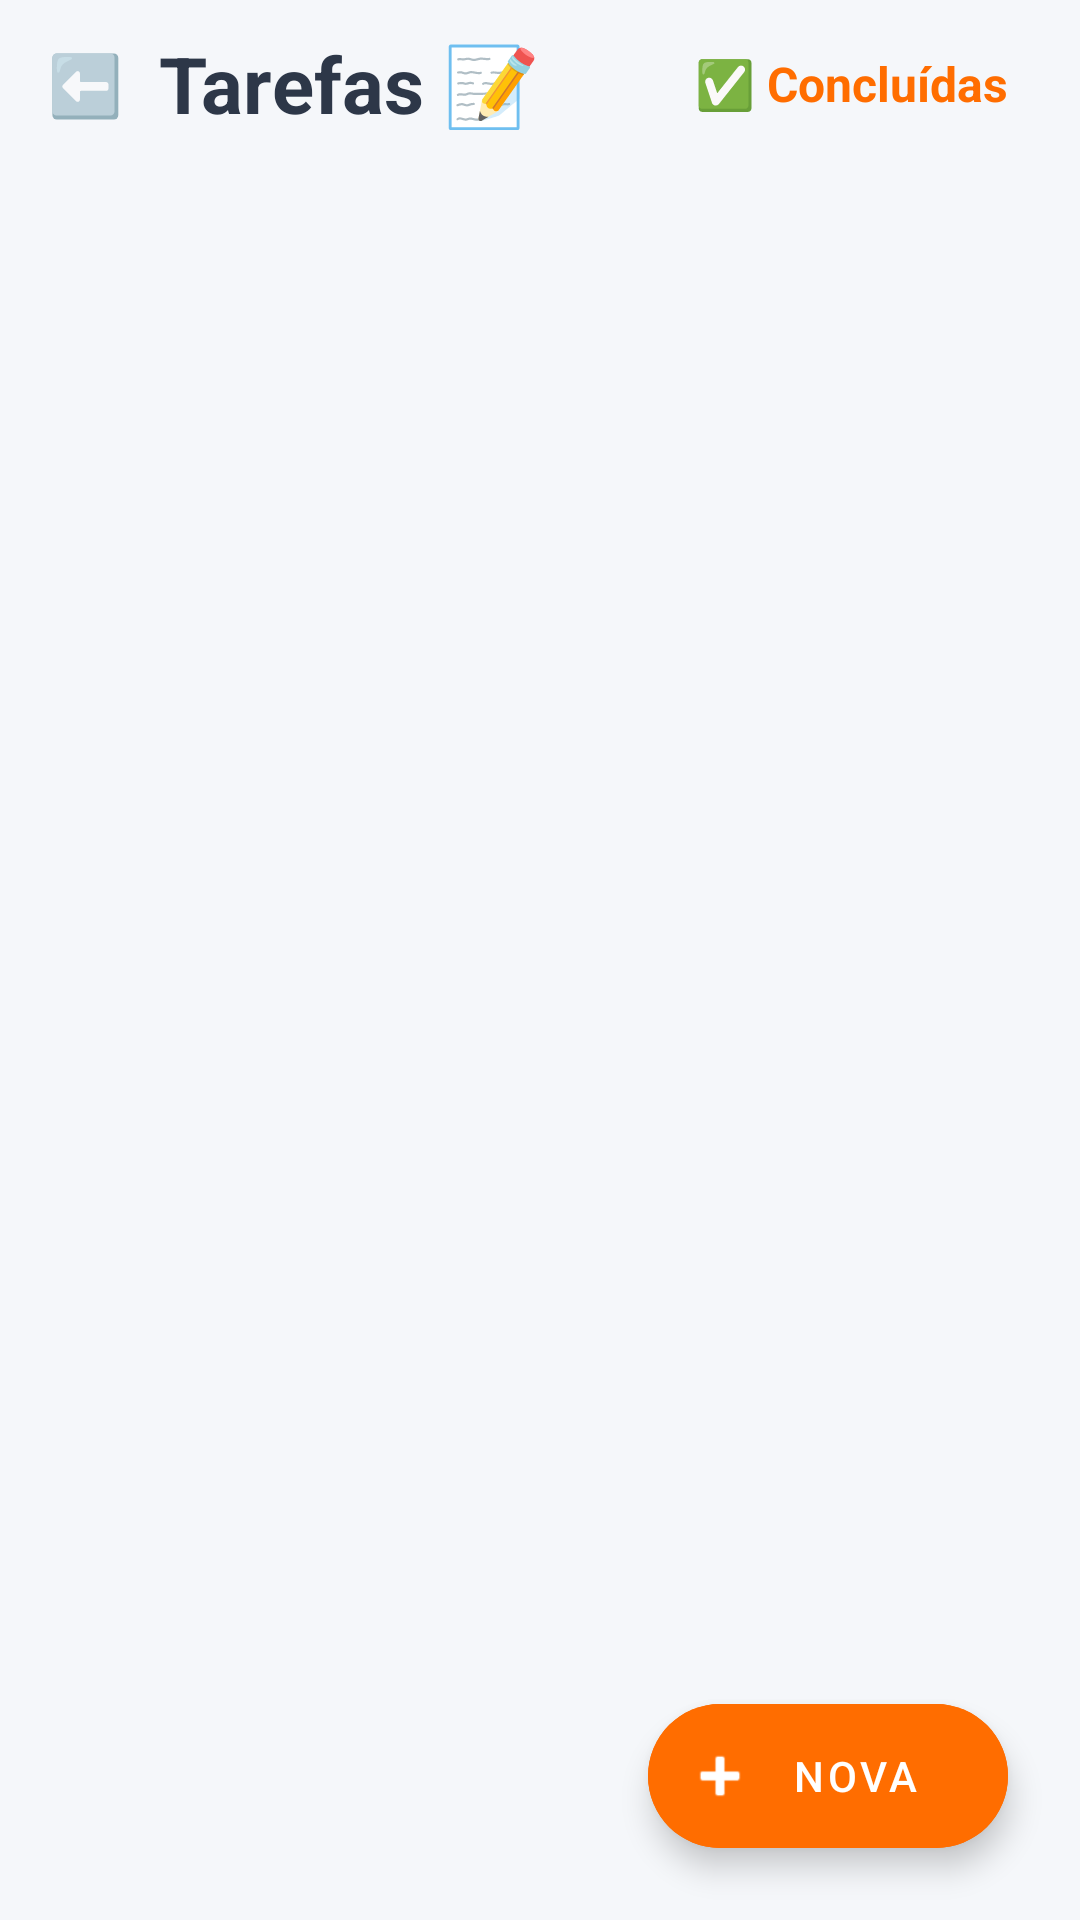

The Android layout XML behind this screen, and the referenced resources:
<!-- AndroidManifest.xml: application theme Theme.MyStreaks -->
<!-- res/layout/activity_tasks.xml -->
<?xml version="1.0" encoding="utf-8"?>
<androidx.coordinatorlayout.widget.CoordinatorLayout
    xmlns:android="http://schemas.android.com/apk/res/android"
    xmlns:app="http://schemas.android.com/apk/res-auto"
    xmlns:tools="http://schemas.android.com/tools"
    android:layout_width="match_parent"
    android:layout_height="match_parent"
    android:background="@color/background"
    tools:context=".TasksActivity">

    <com.google.android.material.appbar.AppBarLayout
        android:layout_width="match_parent"
        android:layout_height="wrap_content"
        app:elevation="0dp"
        android:background="@color/background">

        <androidx.appcompat.widget.Toolbar
            android:layout_width="match_parent"
            android:layout_height="?attr/actionBarSize"
            app:contentInsetStart="16dp"
            app:contentInsetEnd="16dp">

            <LinearLayout
                android:layout_width="match_parent"
                android:layout_height="match_parent"
                android:orientation="horizontal"
                android:gravity="center_vertical">

                <TextView
                    android:id="@+id/btnBack"
                    android:layout_width="wrap_content"
                    android:layout_height="wrap_content"
                    android:text="⬅️"
                    android:textSize="20sp"
                    android:paddingEnd="12dp"
                    android:background="?attr/selectableItemBackground"/>

                <TextView
                    android:id="@+id/tvAppTitle"
                    android:layout_width="0dp"
                    android:layout_height="wrap_content"
                    android:layout_weight="1"
                    android:text="Tarefas 📝"
                    android:textSize="26sp"
                    android:textStyle="bold"
                    android:textColor="@color/text_primary"/>

                <TextView
                    android:id="@+id/tvToggleCompleted"
                    android:layout_width="wrap_content"
                    android:layout_height="wrap_content"
                    android:text="✅ Concluídas"
                    android:textSize="16sp"
                    android:textStyle="bold"
                    android:textColor="@color/primary"
                    android:padding="8dp"
                    android:background="?attr/selectableItemBackground"/>
            </LinearLayout>
        </androidx.appcompat.widget.Toolbar>
    </com.google.android.material.appbar.AppBarLayout>

    <androidx.recyclerview.widget.RecyclerView
        android:id="@+id/recyclerViewTasks"
        android:layout_width="match_parent"
        android:layout_height="match_parent"
        app:layout_behavior="@string/appbar_scrolling_view_behavior"
        android:clipToPadding="false"
        android:paddingTop="8dp"
        android:paddingBottom="100dp"
        tools:listitem="@layout/item_task"/>

    <LinearLayout
        android:id="@+id/layoutEmptyState"
        android:layout_width="wrap_content"
        android:layout_height="wrap_content"
        android:layout_gravity="center"
        android:orientation="vertical"
        android:gravity="center"
        android:visibility="gone">

        <TextView
            android:id="@+id/tvEmptyEmoji"
            android:layout_width="wrap_content"
            android:layout_height="wrap_content"
            android:text="📋"
            android:textSize="72sp"
            android:layout_marginBottom="16dp"/>

        <TextView
            android:id="@+id/tvEmptyTitle"
            android:layout_width="wrap_content"
            android:layout_height="wrap_content"
            android:text="Nenhuma Tarefa"
            android:textSize="22sp"
            android:textStyle="bold"
            android:textColor="@color/text_primary"/>

        <TextView
            android:id="@+id/tvEmptyDesc"
            android:layout_width="wrap_content"
            android:layout_height="wrap_content"
            android:text="Clica em 'Nova' para adicionares uma tarefa!"
            android:textSize="16sp"
            android:textColor="@color/text_secondary"
            android:layout_marginTop="8dp"/>
    </LinearLayout>

    <com.google.android.material.floatingactionbutton.ExtendedFloatingActionButton
        android:id="@+id/fabAddTask"
        android:layout_width="wrap_content"
        android:layout_height="wrap_content"
        android:layout_gravity="bottom|end"
        android:layout_margin="24dp"
        android:text="Nova"
        android:textColor="@color/surface"
        app:icon="@android:drawable/ic_input_add"
        app:iconTint="@color/surface"
        android:backgroundTint="@color/primary" />

</androidx.coordinatorlayout.widget.CoordinatorLayout>
<!-- res/layout/item_task.xml (included above) -->
<?xml version="1.0" encoding="utf-8"?>
<com.google.android.material.card.MaterialCardView
    xmlns:android="http://schemas.android.com/apk/res/android"
    xmlns:app="http://schemas.android.com/apk/res-auto"
    android:layout_width="match_parent"
    android:layout_height="wrap_content"
    android:layout_marginHorizontal="16dp"
    android:layout_marginVertical="8dp"
    app:cardCornerRadius="16dp"
    app:cardElevation="2dp"
    app:strokeWidth="0dp"
    app:cardBackgroundColor="@color/surface">

    <LinearLayout
        android:layout_width="match_parent"
        android:layout_height="wrap_content"
        android:orientation="vertical"
        android:padding="16dp">

        <LinearLayout
            android:layout_width="match_parent"
            android:layout_height="wrap_content"
            android:orientation="horizontal"
            android:gravity="center_vertical">

            <TextView
                android:id="@+id/tvTaskName"
                android:layout_width="0dp"
                android:layout_height="wrap_content"
                android:layout_weight="1"
                android:text="Nome da Tarefa"
                android:textSize="18sp"
                android:textStyle="bold"
                android:textColor="@color/text_primary"/>

            <ImageView
                android:id="@+id/ivExpand"
                android:layout_width="wrap_content"
                android:layout_height="wrap_content"
                android:src="@android:drawable/arrow_down_float"
                android:padding="8dp"
                app:tint="@color/text_secondary"
                android:visibility="gone"/>

            <CheckBox
                android:id="@+id/cbTaskCompleted"
                android:layout_width="wrap_content"
                android:layout_height="wrap_content"
                android:scaleX="1.2"
                android:scaleY="1.2"
                android:buttonTint="@color/primary"/>
        </LinearLayout>

        <LinearLayout
            android:id="@+id/layoutSubTasks"
            android:layout_width="match_parent"
            android:layout_height="wrap_content"
            android:orientation="vertical"
            android:layout_marginTop="8dp"
            android:paddingStart="8dp"
            android:visibility="gone"/>

        <TextView
            android:id="@+id/tvCompletionDate"
            android:layout_width="match_parent"
            android:layout_height="wrap_content"
            android:textSize="12sp"
            android:textColor="@color/text_secondary"
            android:layout_marginTop="8dp"
            android:visibility="gone"/>
    </LinearLayout>
</com.google.android.material.card.MaterialCardView>
<!-- resources referenced by this layout -->
<resources>
  <color name="background">#F5F7FA</color>
  <color name="primary">#FF6D00</color>
  <color name="surface">#FFFFFF</color>
  <color name="text_primary">#2D3748</color>
  <color name="text_secondary">#718096</color>
  <style name="Theme.MyStreaks" parent="Theme.MaterialComponents.DayNight.NoActionBar">
          <item name="colorPrimary">@color/primary</item>
          <item name="colorPrimaryVariant">@color/primary_variant</item>
          <item name="colorOnPrimary">@color/surface</item>
          <item name="android:statusBarColor">@color/primary_variant</item>
          <item name="android:windowBackground">@color/background</item>
      </style>
  <color name="primary_variant">#E65100</color>
</resources>
